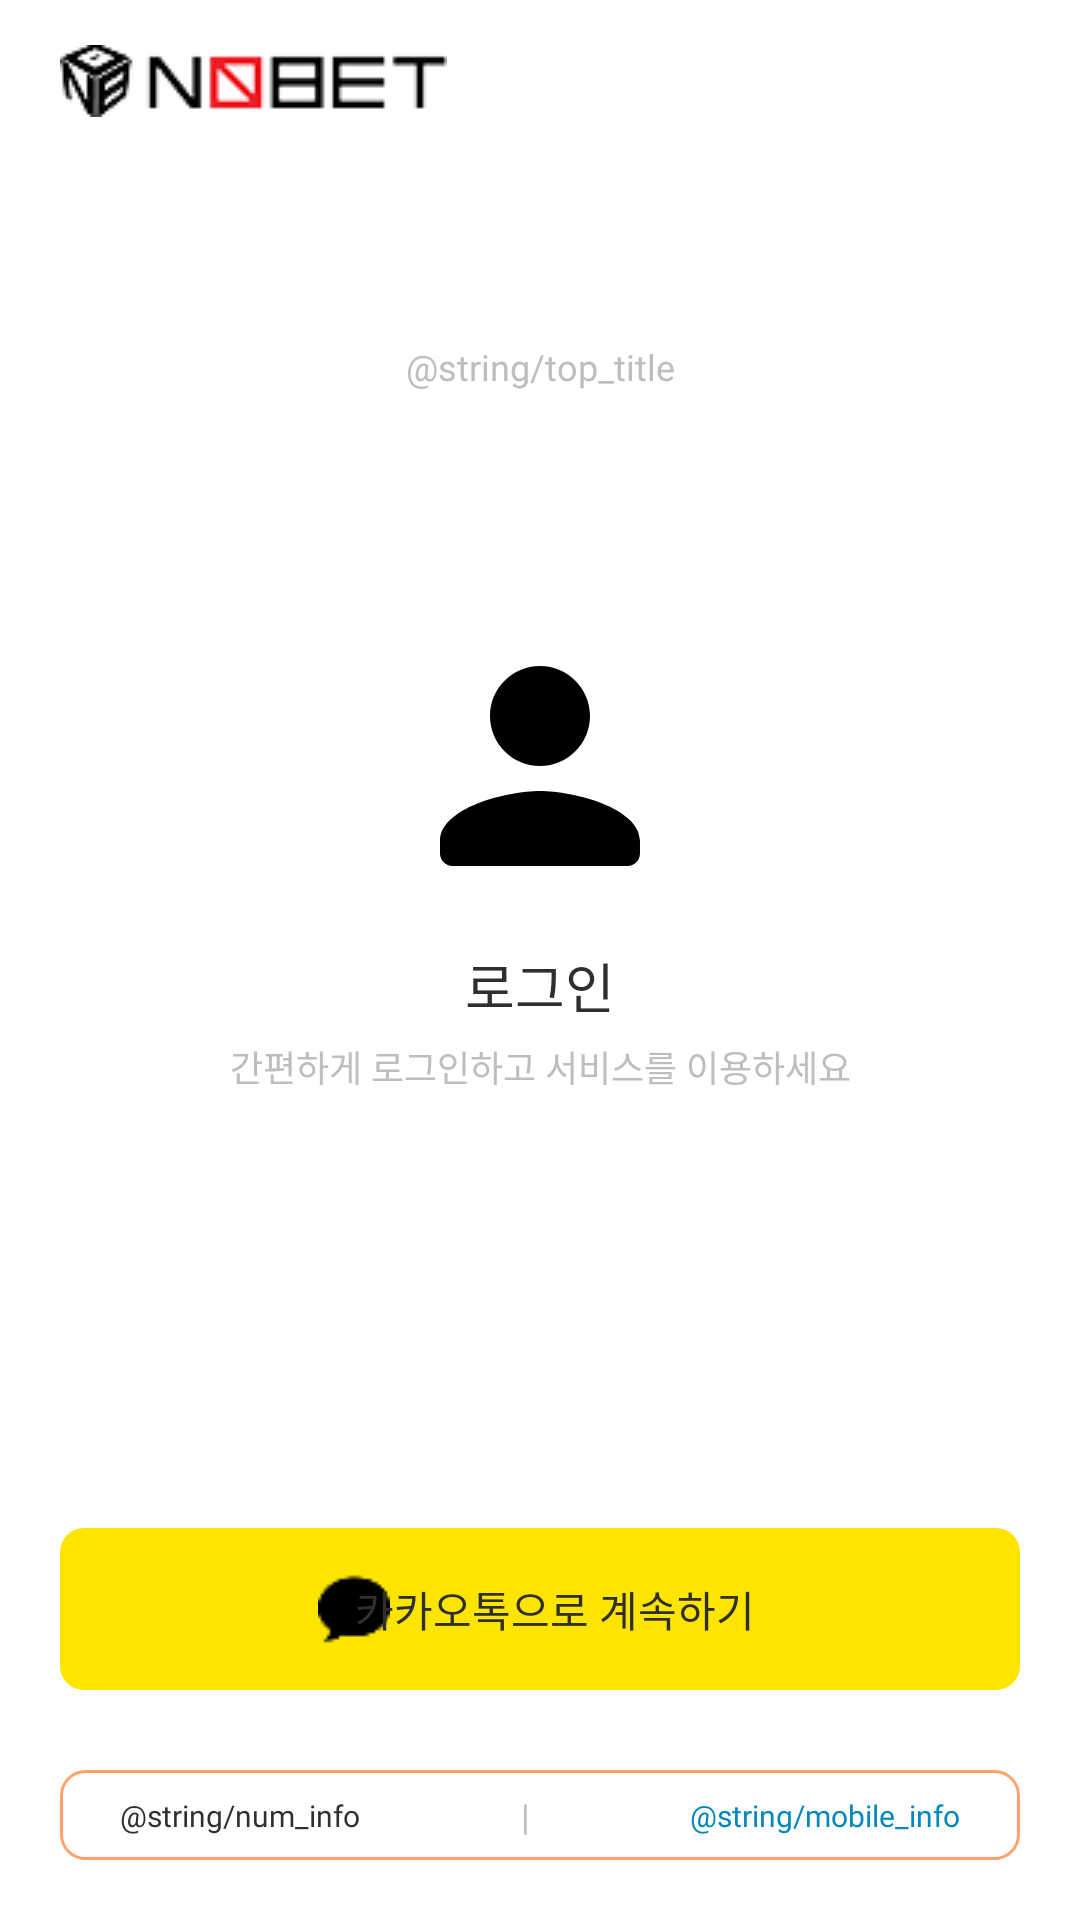

Reconstruct the res/layout file that produces this screen, plus the resources it refers to.
<!-- AndroidManifest.xml: application theme Theme.NoBet -->
<!-- res/layout/activity_login.xml -->
<?xml version="1.0" encoding="utf-8"?>
<androidx.constraintlayout.widget.ConstraintLayout xmlns:android="http://schemas.android.com/apk/res/android"
    xmlns:app="http://schemas.android.com/apk/res-auto"
    xmlns:tools="http://schemas.android.com/tools"
    android:id="@+id/main"
    android:layout_width="match_parent"
    android:layout_height="match_parent"
    android:background="@color/white"
    tools:context=".presentation.screen.login.LoginActivity">

    <androidx.constraintlayout.widget.ConstraintLayout
        android:id="@+id/layout_topBar"
        android:layout_width="match_parent"
        android:layout_height="54dp"
        app:layout_constraintEnd_toEndOf="parent"
        app:layout_constraintStart_toStartOf="parent"
        app:layout_constraintTop_toTopOf="parent">

        <ImageView
            android:id="@+id/iv_topbar_logo"
            android:layout_width="wrap_content"
            android:layout_height="wrap_content"
            android:layout_marginStart="20dp"
            android:src="@drawable/top_bar_logo"
            app:layout_constraintBottom_toBottomOf="parent"
            app:layout_constraintStart_toStartOf="parent"
            app:layout_constraintTop_toTopOf="parent" />

    </androidx.constraintlayout.widget.ConstraintLayout>

    <TextView
        android:id="@+id/tv_top_title"
        android:layout_width="wrap_content"
        android:layout_height="wrap_content"
        android:layout_marginTop="60dp"
        android:fontFamily="@font/pretendard_regular"
        android:text="@string/top_title"
        android:textColor="@color/gray"
        android:textSize="@dimen/body_5"
        app:layout_constraintEnd_toEndOf="parent"
        app:layout_constraintStart_toStartOf="parent"
        app:layout_constraintTop_toBottomOf="@id/layout_topBar" />

    <ImageView
        android:id="@+id/iv_person"
        android:layout_width="wrap_content"
        android:layout_height="wrap_content"
        android:layout_marginTop="75dp"
        android:src="@drawable/ic_person"
        app:layout_constraintEnd_toEndOf="parent"
        app:layout_constraintStart_toStartOf="parent"
        app:layout_constraintTop_toBottomOf="@id/tv_top_title" />

    <TextView
        android:id="@+id/tv_title"
        android:layout_width="wrap_content"
        android:layout_height="wrap_content"
        android:layout_marginTop="10dp"
        android:fontFamily="@font/pretendard_medium"
        android:text="로그인"
        android:textColor="@color/black"
        android:textSize="@dimen/body_2"
        app:layout_constraintEnd_toEndOf="@id/iv_person"
        app:layout_constraintStart_toStartOf="@id/iv_person"
        app:layout_constraintTop_toBottomOf="@id/iv_person" />

    <TextView
        android:id="@+id/tv_sub_title"
        android:layout_width="wrap_content"
        android:layout_height="wrap_content"
        android:layout_marginTop="5dp"
        android:fontFamily="@font/pretendard_regular"
        android:text="간편하게 로그인하고 서비스를 이용하세요"
        android:textColor="@color/gray"
        android:textSize="@dimen/body_5"
        app:layout_constraintEnd_toEndOf="@id/iv_person"
        app:layout_constraintStart_toStartOf="@id/iv_person"
        app:layout_constraintTop_toBottomOf="@id/tv_title" />

    <androidx.constraintlayout.widget.ConstraintLayout
        android:id="@+id/btn_login"
        android:layout_width="0dp"
        android:layout_height="wrap_content"
        android:layout_marginHorizontal="20dp"
        android:layout_marginTop="145dp"
        android:background="@drawable/login_btn_background"
        app:layout_constraintEnd_toEndOf="parent"
        app:layout_constraintStart_toStartOf="parent"
        app:layout_constraintTop_toBottomOf="@id/tv_sub_title">

        <ImageView
            android:id="@+id/iv_chat"
            android:layout_width="wrap_content"
            android:layout_height="wrap_content"
            android:layout_marginStart="86dp"
            android:paddingVertical="15dp"
            android:src="@drawable/ic_chat"
            app:layout_constraintBottom_toBottomOf="parent"
            app:layout_constraintStart_toStartOf="parent"
            app:layout_constraintTop_toTopOf="parent" />

        <TextView
            android:id="@+id/tv_login"
            android:layout_width="wrap_content"
            android:layout_height="wrap_content"
            android:layout_marginStart="10dp"
            android:fontFamily="@font/pretendard_medium"
            android:text="카카오톡으로 계속하기"
            android:textColor="@color/black"
            android:textSize="@dimen/body_4"
            app:layout_constraintBottom_toBottomOf="@id/iv_chat"
            app:layout_constraintEnd_toEndOf="parent"
            app:layout_constraintStart_toStartOf="parent"
            app:layout_constraintTop_toTopOf="@id/iv_chat" />
    </androidx.constraintlayout.widget.ConstraintLayout>

    <androidx.constraintlayout.widget.ConstraintLayout
        android:id="@+id/layout_gambling_prevent_info_box"
        android:layout_width="0dp"
        android:layout_height="30dp"
        android:layout_marginHorizontal="20dp"
        android:layout_marginBottom="20dp"
        android:background="@drawable/gambling_prevent_info_box"
        android:paddingHorizontal="10dp"
        app:layout_constraintBottom_toBottomOf="parent"
        app:layout_constraintEnd_toEndOf="parent"
        app:layout_constraintStart_toStartOf="parent">

        <TextView
            android:id="@+id/tv_num_info"
            android:layout_width="wrap_content"
            android:layout_height="wrap_content"
            android:layout_marginStart="10dp"
            android:fontFamily="@font/pretendard_medium"
            android:text="@string/num_info"
            android:textColor="@color/black"
            android:textSize="@dimen/body_6"
            app:layout_constraintBottom_toBottomOf="parent"
            app:layout_constraintStart_toStartOf="parent"
            app:layout_constraintTop_toTopOf="parent" />

        <TextView
            android:id="@+id/line"
            android:layout_width="wrap_content"
            android:layout_height="wrap_content"
            android:text="|"
            android:textColor="@color/gray"
            android:textSize="@dimen/body_5"
            app:layout_constraintBottom_toBottomOf="parent"
            app:layout_constraintEnd_toStartOf="@id/tv_mobile"
            app:layout_constraintStart_toEndOf="@id/tv_num_info"
            app:layout_constraintTop_toTopOf="parent" />

        <TextView
            android:id="@+id/tv_mobile"
            android:layout_width="wrap_content"
            android:layout_height="wrap_content"
            android:layout_marginEnd="10dp"
            android:fontFamily="@font/pretendard_medium"
            android:text="@string/mobile_info"
            android:textColor="@color/blue"
            android:textSize="@dimen/body_6"
            app:layout_constraintBottom_toBottomOf="parent"
            app:layout_constraintEnd_toEndOf="parent"
            app:layout_constraintTop_toTopOf="parent" />
    </androidx.constraintlayout.widget.ConstraintLayout>
</androidx.constraintlayout.widget.ConstraintLayout>
<!-- resources referenced by this layout -->
<resources>
  <color name="black">#2F2F2F</color>
  <color name="blue">#0087C0</color>
  <color name="gray">#BEBEBE</color>
  <color name="white">#FFFFFF</color>
  <dimen name="body_2">18dp</dimen>
  <dimen name="body_4">14dp</dimen>
  <dimen name="body_5">12dp</dimen>
  <dimen name="body_6">10dp</dimen>
  <!-- drawable gambling_prevent_info_box (drawable) -->
  <?xml version="1.0" encoding="utf-8"?>
  <shape xmlns:android="http://schemas.android.com/apk/res/android"
      android:shape="rectangle">
  
      <stroke android:width="1dp" android:color="@color/orange"/>
      <corners android:radius="@dimen/radius_1" />
  </shape>
  <!-- drawable ic_chat: png bitmap (drawable, 378 bytes) -->
  <!-- drawable ic_person (drawable) -->
  <vector xmlns:android="http://schemas.android.com/apk/res/android"
      android:width="100dp"
      android:height="100dp"
      android:viewportWidth="100"
      android:viewportHeight="100">
    <group>
      <clip-path
          android:pathData="M0,0h100v100h-100z"/>
      <path
          android:pathData="M50,50C59.21,50 66.67,42.54 66.67,33.33C66.67,24.13 59.21,16.67 50,16.67C40.79,16.67 33.33,24.13 33.33,33.33C33.33,42.54 40.79,50 50,50ZM50,58.33C38.88,58.33 16.67,63.92 16.67,75V79.17C16.67,81.46 18.54,83.33 20.83,83.33H79.17C81.46,83.33 83.33,81.46 83.33,79.17V75C83.33,63.92 61.13,58.33 50,58.33Z"
          android:fillColor="#000000"/>
    </group>
  </vector>
  <!-- drawable login_btn_background (drawable) -->
  <?xml version="1.0" encoding="utf-8"?>
  <shape xmlns:android="http://schemas.android.com/apk/res/android"
      android:shape="rectangle">
      <solid android:color="#FEE500" />
      <corners android:radius="@dimen/radius_1" />
  </shape>
  <!-- drawable top_bar_logo: png bitmap (drawable, 3555 bytes) -->
  <style name="Theme.NoBet" parent="Base.Theme.NoBet" />
  <color name="orange">#FFA36C</color>
  <dimen name="radius_1">8dp</dimen>
  <style name="Base.Theme.NoBet" parent="Theme.Material3.DayNight.NoActionBar">
          
          
      </style>
</resources>
